The GitHub repository nicolawatt/ENG5337 contains a labelled image folder "dataset" with 6 categories: horizontal, junction, left, no line, right, vertical. Examples follow, each with its label.

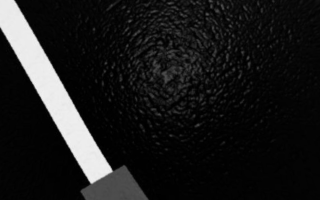
Label: left

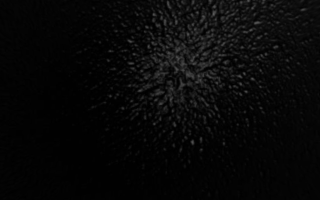
Label: no line

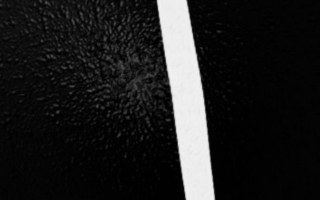
Label: vertical

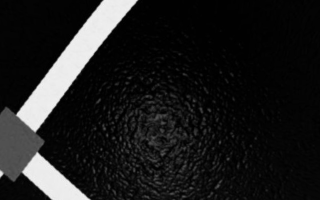
Label: junction

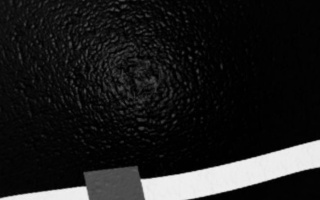
Label: horizontal

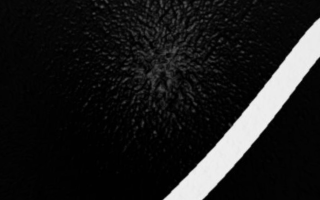
Label: right
